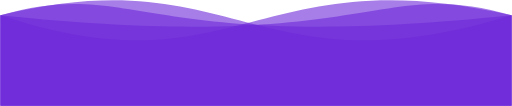
t = 0.00 s
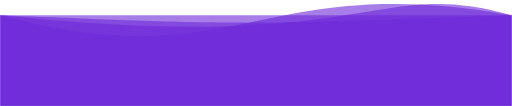
t = 1.25 s
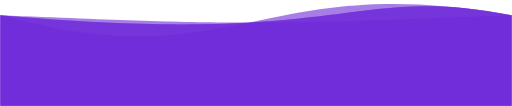
t = 2.25 s
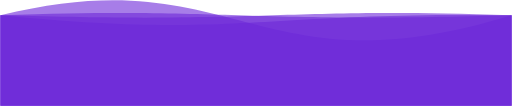
t = 3.50 s
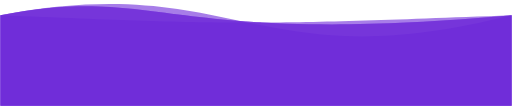
t = 4.75 s
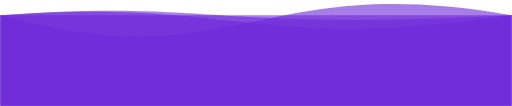
t = 5.75 s

The animated SVG that drew these frames (rendered in a browser with its animation timeline set to each time). Animation: 4 SMIL elements (animate=4); one cycle of 7.00 s, repeats indefinitely.

<svg xmlns="http://www.w3.org/2000/svg" xmlns:xlink="http://www.w3.org/1999/xlink" version="1.1" id="Calque_1" x="0px" y="0px" style="enable-background:new 0 0 1300 550;" xml:space="preserve" stroke="transparent" viewBox="-0.5 210.94 1301 269.56">
<style type="text/css">
	.st1{opacity:0.6;fill:#6d28d9;enable-background:new;}
</style>

    <path class="st1" d="M 0 250 C 600 450 650 100 1300 250 L 1300 480 L 0 480 L 0 250">
		<animate attributeName="d" dur="5s" begin="1s" values="M 0 250 C 600 450 650 100 1300 250 L 1300 480 L 0 480 L 0 250;   M 0 250 C 600 100 650 450 1300 250 L 1300 480 L 0 480 L 0 250;   M 0 250 C 600 450 650 100 1300 250 L 1300 480 L 0 480 L 0 250" repeatCount="indefinite"/>
	</path>

	<path class="st1" d="M 0 250 C 600 100 650 450 1300 250 L 1300 480 L 0 480 L 0 250">
		<animate attributeName="d" dur="5s" values="M 0 250 C 600 100 650 450 1300 250 L 1300 480 L 0 480 L 0 250;   M 0 250 C 600 450 650 100 1300 250 L 1300 480 L 0 480 L 0 250;   M 0 250 C 600 100 650 450 1300 250 L 1300 480 L 0 480 L 0 250" repeatCount="indefinite"/>
	</path>

	<path class="st1" d="M 0 250 C 950 350 950 150 1300 250 L 1300 480 L 0 480 L 0 250">
		<animate attributeName="d" dur="5s" begin="2s" values="M 0 250 C 950 350 950 150 1300 250 L 1300 480 L 0 480 L 0 250;    M 0 250 C 350 150 350 350 1300 250 L 1300 480 L 0 480 L 0 250;    M 0 250 C 950 350 950 150 1300 250 L 1300 480 L 0 480 L 0 250" repeatCount="indefinite"/>
	</path>

	<path class="st1" d="M 0 250 C 350 150 350 350 1300 250 L 1300 480 L 0 480 L 0 250">
		<animate attributeName="d" dur="5s" values="M 0 250 C 350 150 350 350 1300 250 L 1300 480 L 0 480 L 0 250;   M 0 250 C 950 350 950 150 1300 250 L 1300 480 L 0 480 L 0 250;   M 0 250 C 350 150 350 350 1300 250 L 1300 480 L 0 480 L 0 250" repeatCount="indefinite"/>
	</path>

</svg>
